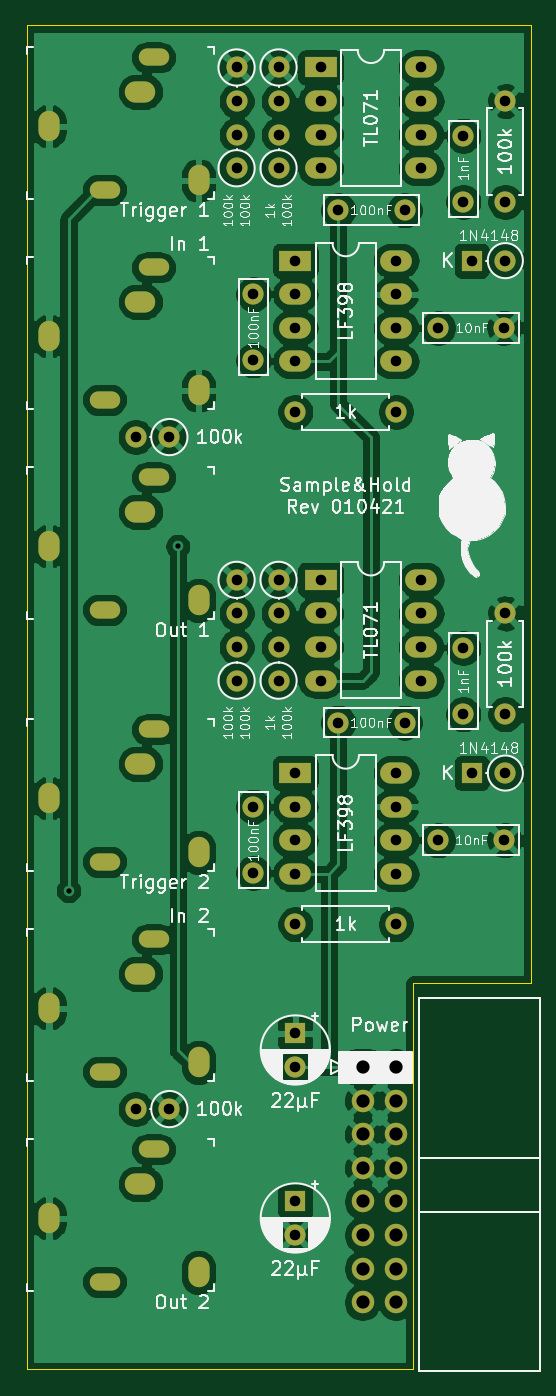
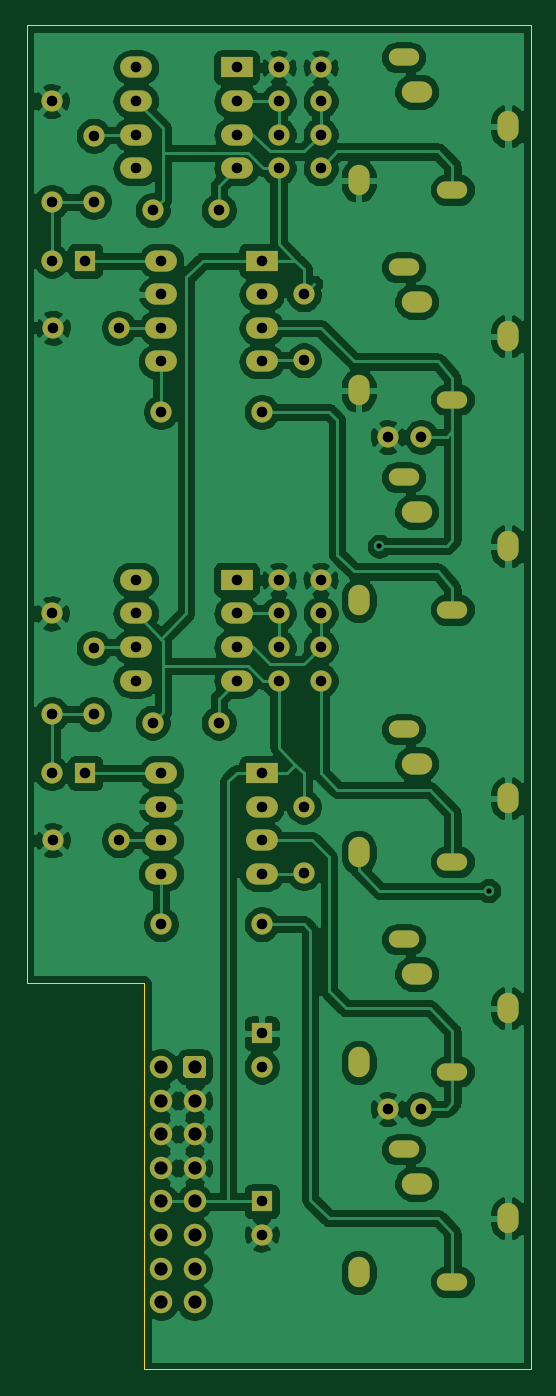
Circuit board: 9 layer files. Board 38.1 x 101.6 mm.
- bottom_copper: S&H Main-B_Cu.gbr (201559 bytes)
- bottom_mask: S&H Main-B_Mask.gbr (5520 bytes)
- bottom_silk: S&H Main-B_SilkS.gbr (496 bytes)
- outline: S&H Main-Edge_Cuts.gbr (763 bytes)
- top_copper: S&H Main-F_Cu.gbr (197060 bytes)
- top_mask: S&H Main-F_Mask.gbr (5520 bytes)
- top_silk: S&H Main-F_SilkS.gbr (76229 bytes)
- drill: S&H Main-NPTH.drl (273 bytes)
- drill: S&H Main-PTH.drl (3111 bytes)

=== bottom_copper: S&H Main-B_Cu.gbr (201559 bytes, source omitted) ===
=== bottom_mask: S&H Main-B_Mask.gbr ===
G04 #@! TF.GenerationSoftware,KiCad,Pcbnew,(5.1.9)-1*
G04 #@! TF.CreationDate,2021-04-11T10:04:50+02:00*
G04 #@! TF.ProjectId,S&H Main,53264820-4d61-4696-9e2e-6b696361645f,rev?*
G04 #@! TF.SameCoordinates,Original*
G04 #@! TF.FileFunction,Soldermask,Bot*
G04 #@! TF.FilePolarity,Negative*
%FSLAX46Y46*%
G04 Gerber Fmt 4.6, Leading zero omitted, Abs format (unit mm)*
G04 Created by KiCad (PCBNEW (5.1.9)-1) date 2021-04-11 10:04:50*
%MOMM*%
%LPD*%
G01*
G04 APERTURE LIST*
%ADD10O,2.300000X1.300000*%
%ADD11O,2.300000X1.600000*%
%ADD12O,1.600000X2.300000*%
%ADD13O,1.600000X1.600000*%
%ADD14C,1.600000*%
%ADD15R,1.600000X1.600000*%
%ADD16O,2.400000X1.600000*%
%ADD17R,2.400000X1.600000*%
%ADD18C,1.700000*%
G04 APERTURE END LIST*
D10*
G04 #@! TO.C,J7*
X5900000Y-44170000D03*
X9600000Y-34170000D03*
D11*
X8600000Y-36770000D03*
D12*
X13000000Y-43470000D03*
X1700000Y-39370000D03*
G04 #@! TD*
D10*
G04 #@! TO.C,J6*
X5900000Y-94970000D03*
X9600000Y-84970000D03*
D11*
X8600000Y-87570000D03*
D12*
X13000000Y-94270000D03*
X1700000Y-90170000D03*
G04 #@! TD*
D10*
G04 #@! TO.C,J4*
X5900000Y-28295000D03*
X9600000Y-18295000D03*
D11*
X8600000Y-20895000D03*
D12*
X13000000Y-27595000D03*
X1700000Y-23495000D03*
G04 #@! TD*
D10*
G04 #@! TO.C,J3*
X5900000Y-12420000D03*
X9600000Y-2420000D03*
D11*
X8600000Y-5020000D03*
D12*
X13000000Y-11720000D03*
X1700000Y-7620000D03*
G04 #@! TD*
D10*
G04 #@! TO.C,J2*
X5900000Y-79095000D03*
X9600000Y-69095000D03*
D11*
X8600000Y-71695000D03*
D12*
X13000000Y-78395000D03*
X1700000Y-74295000D03*
G04 #@! TD*
D10*
G04 #@! TO.C,J1*
X5900000Y-63220000D03*
X9600000Y-53220000D03*
D11*
X8600000Y-55820000D03*
D12*
X13000000Y-62520000D03*
X1700000Y-58420000D03*
G04 #@! TD*
D13*
G04 #@! TO.C,R1*
X8255000Y-81915000D03*
D14*
X10795000Y-81915000D03*
G04 #@! TD*
D13*
G04 #@! TO.C,D1*
X36195000Y-56515000D03*
D15*
X33655000Y-56515000D03*
G04 #@! TD*
D13*
G04 #@! TO.C,R8*
X19050000Y-44450000D03*
D14*
X19050000Y-41910000D03*
G04 #@! TD*
D13*
G04 #@! TO.C,R7*
X19050000Y-46990000D03*
D14*
X19050000Y-49530000D03*
G04 #@! TD*
D13*
G04 #@! TO.C,R5*
X15875000Y-44450000D03*
D14*
X15875000Y-41910000D03*
G04 #@! TD*
D13*
G04 #@! TO.C,R3*
X15875000Y-46990000D03*
D14*
X15875000Y-49530000D03*
G04 #@! TD*
D13*
G04 #@! TO.C,D2*
X36195000Y-17780000D03*
D15*
X33655000Y-17780000D03*
G04 #@! TD*
D13*
G04 #@! TO.C,R10*
X19050000Y-5715000D03*
D14*
X19050000Y-3175000D03*
G04 #@! TD*
D13*
G04 #@! TO.C,R9*
X19050000Y-8255000D03*
D14*
X19050000Y-10795000D03*
G04 #@! TD*
D13*
G04 #@! TO.C,R2*
X8255000Y-31115000D03*
D14*
X10795000Y-31115000D03*
G04 #@! TD*
D13*
G04 #@! TO.C,R6*
X15875000Y-5715000D03*
D14*
X15875000Y-3175000D03*
G04 #@! TD*
D13*
G04 #@! TO.C,R4*
X15875000Y-8255000D03*
D14*
X15875000Y-10795000D03*
G04 #@! TD*
D16*
G04 #@! TO.C,U4*
X29845000Y-3175000D03*
X22225000Y-10795000D03*
X29845000Y-5715000D03*
X22225000Y-8255000D03*
X29845000Y-8255000D03*
X22225000Y-5715000D03*
X29845000Y-10795000D03*
D17*
X22225000Y-3175000D03*
G04 #@! TD*
D16*
G04 #@! TO.C,U1*
X29845000Y-41910000D03*
X22225000Y-49530000D03*
X29845000Y-44450000D03*
X22225000Y-46990000D03*
X29845000Y-46990000D03*
X22225000Y-44450000D03*
X29845000Y-49530000D03*
D17*
X22225000Y-41910000D03*
G04 #@! TD*
D14*
G04 #@! TO.C,C10*
X17145000Y-25320000D03*
X17145000Y-20320000D03*
G04 #@! TD*
G04 #@! TO.C,C9*
X23575000Y-13970000D03*
X28575000Y-13970000D03*
G04 #@! TD*
G04 #@! TO.C,C8*
X17145000Y-64055000D03*
X17145000Y-59055000D03*
G04 #@! TD*
D16*
G04 #@! TO.C,U3*
X27940000Y-17780000D03*
X20320000Y-25400000D03*
X27940000Y-20320000D03*
X20320000Y-22860000D03*
X27940000Y-22860000D03*
X20320000Y-20320000D03*
X27940000Y-25400000D03*
D17*
X20320000Y-17780000D03*
G04 #@! TD*
D16*
G04 #@! TO.C,U2*
X27940000Y-56515000D03*
X20320000Y-64135000D03*
X27940000Y-59055000D03*
X20320000Y-61595000D03*
X27940000Y-61595000D03*
X20320000Y-59055000D03*
X27940000Y-64135000D03*
D17*
X20320000Y-56515000D03*
G04 #@! TD*
D13*
G04 #@! TO.C,R14*
X27940000Y-29210000D03*
D14*
X20320000Y-29210000D03*
G04 #@! TD*
D13*
G04 #@! TO.C,R13*
X27940000Y-67945000D03*
D14*
X20320000Y-67945000D03*
G04 #@! TD*
D13*
G04 #@! TO.C,R12*
X36195000Y-13335000D03*
D14*
X36195000Y-5715000D03*
G04 #@! TD*
D13*
G04 #@! TO.C,R11*
X36195000Y-52070000D03*
D14*
X36195000Y-44450000D03*
G04 #@! TD*
D18*
G04 #@! TO.C,J5*
X27940000Y-96520000D03*
X27940000Y-93980000D03*
X27940000Y-91440000D03*
X27940000Y-88900000D03*
X27940000Y-86360000D03*
X27940000Y-83820000D03*
X27940000Y-81280000D03*
X27940000Y-78740000D03*
X25400000Y-96520000D03*
X25400000Y-93980000D03*
X25400000Y-91440000D03*
X25400000Y-88900000D03*
X25400000Y-86360000D03*
X25400000Y-83820000D03*
X25400000Y-81280000D03*
G36*
G01*
X24550000Y-79340000D02*
X24550000Y-78140000D01*
G75*
G02*
X24800000Y-77890000I250000J0D01*
G01*
X26000000Y-77890000D01*
G75*
G02*
X26250000Y-78140000I0J-250000D01*
G01*
X26250000Y-79340000D01*
G75*
G02*
X26000000Y-79590000I-250000J0D01*
G01*
X24800000Y-79590000D01*
G75*
G02*
X24550000Y-79340000I0J250000D01*
G01*
G37*
G04 #@! TD*
D14*
G04 #@! TO.C,C7*
X36115000Y-22860000D03*
X31115000Y-22860000D03*
G04 #@! TD*
G04 #@! TO.C,C6*
X36115000Y-61595000D03*
X31115000Y-61595000D03*
G04 #@! TD*
G04 #@! TO.C,C5*
X20320000Y-78700000D03*
D15*
X20320000Y-76200000D03*
G04 #@! TD*
D14*
G04 #@! TO.C,C4*
X20320000Y-91400000D03*
D15*
X20320000Y-88900000D03*
G04 #@! TD*
D14*
G04 #@! TO.C,C3*
X23575000Y-52705000D03*
X28575000Y-52705000D03*
G04 #@! TD*
G04 #@! TO.C,C2*
X33020000Y-8335000D03*
X33020000Y-13335000D03*
G04 #@! TD*
G04 #@! TO.C,C1*
X33020000Y-47070000D03*
X33020000Y-52070000D03*
G04 #@! TD*
M02*

=== bottom_silk: S&H Main-B_SilkS.gbr ===
G04 #@! TF.GenerationSoftware,KiCad,Pcbnew,(5.1.9)-1*
G04 #@! TF.CreationDate,2021-04-11T10:04:50+02:00*
G04 #@! TF.ProjectId,S&H Main,53264820-4d61-4696-9e2e-6b696361645f,rev?*
G04 #@! TF.SameCoordinates,Original*
G04 #@! TF.FileFunction,Legend,Bot*
G04 #@! TF.FilePolarity,Positive*
%FSLAX46Y46*%
G04 Gerber Fmt 4.6, Leading zero omitted, Abs format (unit mm)*
G04 Created by KiCad (PCBNEW (5.1.9)-1) date 2021-04-11 10:04:50*
%MOMM*%
%LPD*%
G01*
G04 APERTURE LIST*
G04 APERTURE END LIST*
M02*

=== outline: S&H Main-Edge_Cuts.gbr ===
G04 #@! TF.GenerationSoftware,KiCad,Pcbnew,(5.1.9)-1*
G04 #@! TF.CreationDate,2021-04-11T10:04:50+02:00*
G04 #@! TF.ProjectId,S&H Main,53264820-4d61-4696-9e2e-6b696361645f,rev?*
G04 #@! TF.SameCoordinates,Original*
G04 #@! TF.FileFunction,Profile,NP*
%FSLAX46Y46*%
G04 Gerber Fmt 4.6, Leading zero omitted, Abs format (unit mm)*
G04 Created by KiCad (PCBNEW (5.1.9)-1) date 2021-04-11 10:04:50*
%MOMM*%
%LPD*%
G01*
G04 APERTURE LIST*
G04 #@! TA.AperFunction,Profile*
%ADD10C,0.050000*%
G04 #@! TD*
G04 APERTURE END LIST*
D10*
X29210000Y-72390000D02*
X38100000Y-72390000D01*
X29210000Y-101600000D02*
X29210000Y-72390000D01*
X0Y-101600000D02*
X0Y0D01*
X29210000Y-101600000D02*
X0Y-101600000D01*
X38100000Y0D02*
X38100000Y-72390000D01*
X0Y0D02*
X38100000Y0D01*
M02*

=== top_copper: S&H Main-F_Cu.gbr (197060 bytes, source omitted) ===
=== top_mask: S&H Main-F_Mask.gbr ===
G04 #@! TF.GenerationSoftware,KiCad,Pcbnew,(5.1.9)-1*
G04 #@! TF.CreationDate,2021-04-11T10:04:50+02:00*
G04 #@! TF.ProjectId,S&H Main,53264820-4d61-4696-9e2e-6b696361645f,rev?*
G04 #@! TF.SameCoordinates,Original*
G04 #@! TF.FileFunction,Soldermask,Top*
G04 #@! TF.FilePolarity,Negative*
%FSLAX46Y46*%
G04 Gerber Fmt 4.6, Leading zero omitted, Abs format (unit mm)*
G04 Created by KiCad (PCBNEW (5.1.9)-1) date 2021-04-11 10:04:50*
%MOMM*%
%LPD*%
G01*
G04 APERTURE LIST*
%ADD10O,2.300000X1.300000*%
%ADD11O,2.300000X1.600000*%
%ADD12O,1.600000X2.300000*%
%ADD13O,1.600000X1.600000*%
%ADD14C,1.600000*%
%ADD15R,1.600000X1.600000*%
%ADD16O,2.400000X1.600000*%
%ADD17R,2.400000X1.600000*%
%ADD18C,1.700000*%
G04 APERTURE END LIST*
D10*
G04 #@! TO.C,J7*
X5900000Y-44170000D03*
X9600000Y-34170000D03*
D11*
X8600000Y-36770000D03*
D12*
X13000000Y-43470000D03*
X1700000Y-39370000D03*
G04 #@! TD*
D10*
G04 #@! TO.C,J6*
X5900000Y-94970000D03*
X9600000Y-84970000D03*
D11*
X8600000Y-87570000D03*
D12*
X13000000Y-94270000D03*
X1700000Y-90170000D03*
G04 #@! TD*
D10*
G04 #@! TO.C,J4*
X5900000Y-28295000D03*
X9600000Y-18295000D03*
D11*
X8600000Y-20895000D03*
D12*
X13000000Y-27595000D03*
X1700000Y-23495000D03*
G04 #@! TD*
D10*
G04 #@! TO.C,J3*
X5900000Y-12420000D03*
X9600000Y-2420000D03*
D11*
X8600000Y-5020000D03*
D12*
X13000000Y-11720000D03*
X1700000Y-7620000D03*
G04 #@! TD*
D10*
G04 #@! TO.C,J2*
X5900000Y-79095000D03*
X9600000Y-69095000D03*
D11*
X8600000Y-71695000D03*
D12*
X13000000Y-78395000D03*
X1700000Y-74295000D03*
G04 #@! TD*
D10*
G04 #@! TO.C,J1*
X5900000Y-63220000D03*
X9600000Y-53220000D03*
D11*
X8600000Y-55820000D03*
D12*
X13000000Y-62520000D03*
X1700000Y-58420000D03*
G04 #@! TD*
D13*
G04 #@! TO.C,R1*
X8255000Y-81915000D03*
D14*
X10795000Y-81915000D03*
G04 #@! TD*
D13*
G04 #@! TO.C,D1*
X36195000Y-56515000D03*
D15*
X33655000Y-56515000D03*
G04 #@! TD*
D13*
G04 #@! TO.C,R8*
X19050000Y-44450000D03*
D14*
X19050000Y-41910000D03*
G04 #@! TD*
D13*
G04 #@! TO.C,R7*
X19050000Y-46990000D03*
D14*
X19050000Y-49530000D03*
G04 #@! TD*
D13*
G04 #@! TO.C,R5*
X15875000Y-44450000D03*
D14*
X15875000Y-41910000D03*
G04 #@! TD*
D13*
G04 #@! TO.C,R3*
X15875000Y-46990000D03*
D14*
X15875000Y-49530000D03*
G04 #@! TD*
D13*
G04 #@! TO.C,D2*
X36195000Y-17780000D03*
D15*
X33655000Y-17780000D03*
G04 #@! TD*
D13*
G04 #@! TO.C,R10*
X19050000Y-5715000D03*
D14*
X19050000Y-3175000D03*
G04 #@! TD*
D13*
G04 #@! TO.C,R9*
X19050000Y-8255000D03*
D14*
X19050000Y-10795000D03*
G04 #@! TD*
D13*
G04 #@! TO.C,R2*
X8255000Y-31115000D03*
D14*
X10795000Y-31115000D03*
G04 #@! TD*
D13*
G04 #@! TO.C,R6*
X15875000Y-5715000D03*
D14*
X15875000Y-3175000D03*
G04 #@! TD*
D13*
G04 #@! TO.C,R4*
X15875000Y-8255000D03*
D14*
X15875000Y-10795000D03*
G04 #@! TD*
D16*
G04 #@! TO.C,U4*
X29845000Y-3175000D03*
X22225000Y-10795000D03*
X29845000Y-5715000D03*
X22225000Y-8255000D03*
X29845000Y-8255000D03*
X22225000Y-5715000D03*
X29845000Y-10795000D03*
D17*
X22225000Y-3175000D03*
G04 #@! TD*
D16*
G04 #@! TO.C,U1*
X29845000Y-41910000D03*
X22225000Y-49530000D03*
X29845000Y-44450000D03*
X22225000Y-46990000D03*
X29845000Y-46990000D03*
X22225000Y-44450000D03*
X29845000Y-49530000D03*
D17*
X22225000Y-41910000D03*
G04 #@! TD*
D14*
G04 #@! TO.C,C10*
X17145000Y-25320000D03*
X17145000Y-20320000D03*
G04 #@! TD*
G04 #@! TO.C,C9*
X23575000Y-13970000D03*
X28575000Y-13970000D03*
G04 #@! TD*
G04 #@! TO.C,C8*
X17145000Y-64055000D03*
X17145000Y-59055000D03*
G04 #@! TD*
D16*
G04 #@! TO.C,U3*
X27940000Y-17780000D03*
X20320000Y-25400000D03*
X27940000Y-20320000D03*
X20320000Y-22860000D03*
X27940000Y-22860000D03*
X20320000Y-20320000D03*
X27940000Y-25400000D03*
D17*
X20320000Y-17780000D03*
G04 #@! TD*
D16*
G04 #@! TO.C,U2*
X27940000Y-56515000D03*
X20320000Y-64135000D03*
X27940000Y-59055000D03*
X20320000Y-61595000D03*
X27940000Y-61595000D03*
X20320000Y-59055000D03*
X27940000Y-64135000D03*
D17*
X20320000Y-56515000D03*
G04 #@! TD*
D13*
G04 #@! TO.C,R14*
X27940000Y-29210000D03*
D14*
X20320000Y-29210000D03*
G04 #@! TD*
D13*
G04 #@! TO.C,R13*
X27940000Y-67945000D03*
D14*
X20320000Y-67945000D03*
G04 #@! TD*
D13*
G04 #@! TO.C,R12*
X36195000Y-13335000D03*
D14*
X36195000Y-5715000D03*
G04 #@! TD*
D13*
G04 #@! TO.C,R11*
X36195000Y-52070000D03*
D14*
X36195000Y-44450000D03*
G04 #@! TD*
D18*
G04 #@! TO.C,J5*
X27940000Y-96520000D03*
X27940000Y-93980000D03*
X27940000Y-91440000D03*
X27940000Y-88900000D03*
X27940000Y-86360000D03*
X27940000Y-83820000D03*
X27940000Y-81280000D03*
X27940000Y-78740000D03*
X25400000Y-96520000D03*
X25400000Y-93980000D03*
X25400000Y-91440000D03*
X25400000Y-88900000D03*
X25400000Y-86360000D03*
X25400000Y-83820000D03*
X25400000Y-81280000D03*
G36*
G01*
X24550000Y-79340000D02*
X24550000Y-78140000D01*
G75*
G02*
X24800000Y-77890000I250000J0D01*
G01*
X26000000Y-77890000D01*
G75*
G02*
X26250000Y-78140000I0J-250000D01*
G01*
X26250000Y-79340000D01*
G75*
G02*
X26000000Y-79590000I-250000J0D01*
G01*
X24800000Y-79590000D01*
G75*
G02*
X24550000Y-79340000I0J250000D01*
G01*
G37*
G04 #@! TD*
D14*
G04 #@! TO.C,C7*
X36115000Y-22860000D03*
X31115000Y-22860000D03*
G04 #@! TD*
G04 #@! TO.C,C6*
X36115000Y-61595000D03*
X31115000Y-61595000D03*
G04 #@! TD*
G04 #@! TO.C,C5*
X20320000Y-78700000D03*
D15*
X20320000Y-76200000D03*
G04 #@! TD*
D14*
G04 #@! TO.C,C4*
X20320000Y-91400000D03*
D15*
X20320000Y-88900000D03*
G04 #@! TD*
D14*
G04 #@! TO.C,C3*
X23575000Y-52705000D03*
X28575000Y-52705000D03*
G04 #@! TD*
G04 #@! TO.C,C2*
X33020000Y-8335000D03*
X33020000Y-13335000D03*
G04 #@! TD*
G04 #@! TO.C,C1*
X33020000Y-47070000D03*
X33020000Y-52070000D03*
G04 #@! TD*
M02*

=== top_silk: S&H Main-F_SilkS.gbr (76229 bytes, source omitted) ===
=== drill: S&H Main-NPTH.drl ===
M48
; DRILL file {KiCad (5.1.9)-1} date 04/11/21 10:04:52
; FORMAT={-:-/ absolute / metric / decimal}
; #@! TF.CreationDate,2021-04-11T10:04:52+02:00
; #@! TF.GenerationSoftware,Kicad,Pcbnew,(5.1.9)-1
; #@! TF.FileFunction,NonPlated,1,2,NPTH
FMAT,2
METRIC
%
G90
G05
T0
M30

=== drill: S&H Main-PTH.drl ===
M48
; DRILL file {KiCad (5.1.9)-1} date 04/11/21 10:04:52
; FORMAT={-:-/ absolute / metric / decimal}
; #@! TF.CreationDate,2021-04-11T10:04:52+02:00
; #@! TF.GenerationSoftware,Kicad,Pcbnew,(5.1.9)-1
; #@! TF.FileFunction,Plated,1,2,PTH
FMAT,2
METRIC
T1C0.400
T2C0.500
T3C0.800
T4C1.000
%
G90
G05
T1
X3.175Y-65.405
X11.43Y-39.37
T3
X8.255Y-31.115
X8.255Y-81.915
X10.795Y-31.115
X10.795Y-81.915
X15.875Y-3.175
X15.875Y-5.715
X15.875Y-8.255
X15.875Y-10.795
X15.875Y-41.91
X15.875Y-44.45
X15.875Y-46.99
X15.875Y-49.53
X17.145Y-20.32
X17.145Y-25.32
X17.145Y-59.055
X17.145Y-64.055
X19.05Y-3.175
X19.05Y-5.715
X19.05Y-8.255
X19.05Y-10.795
X19.05Y-41.91
X19.05Y-44.45
X19.05Y-46.99
X19.05Y-49.53
X20.32Y-17.78
X20.32Y-20.32
X20.32Y-22.86
X20.32Y-25.4
X20.32Y-29.21
X20.32Y-56.515
X20.32Y-59.055
X20.32Y-61.595
X20.32Y-64.135
X20.32Y-67.945
X20.32Y-76.2
X20.32Y-78.7
X20.32Y-88.9
X20.32Y-91.4
X22.225Y-3.175
X22.225Y-5.715
X22.225Y-8.255
X22.225Y-10.795
X22.225Y-41.91
X22.225Y-44.45
X22.225Y-46.99
X22.225Y-49.53
X23.575Y-13.97
X23.575Y-52.705
X27.94Y-17.78
X27.94Y-20.32
X27.94Y-22.86
X27.94Y-25.4
X27.94Y-29.21
X27.94Y-56.515
X27.94Y-59.055
X27.94Y-61.595
X27.94Y-64.135
X27.94Y-67.945
X28.575Y-13.97
X28.575Y-52.705
X29.845Y-3.175
X29.845Y-5.715
X29.845Y-8.255
X29.845Y-10.795
X29.845Y-41.91
X29.845Y-44.45
X29.845Y-46.99
X29.845Y-49.53
X31.115Y-22.86
X31.115Y-61.595
X33.02Y-8.335
X33.02Y-13.335
X33.02Y-47.07
X33.02Y-52.07
X33.655Y-17.78
X33.655Y-56.515
X36.115Y-22.86
X36.115Y-61.595
X36.195Y-5.715
X36.195Y-13.335
X36.195Y-17.78
X36.195Y-44.45
X36.195Y-52.07
X36.195Y-56.515
T4
X25.4Y-78.74
X25.4Y-81.28
X25.4Y-83.82
X25.4Y-86.36
X25.4Y-88.9
X25.4Y-91.44
X25.4Y-93.98
X25.4Y-96.52
X27.94Y-78.74
X27.94Y-81.28
X27.94Y-83.82
X27.94Y-86.36
X27.94Y-88.9
X27.94Y-91.44
X27.94Y-93.98
X27.94Y-96.52
T2
G00X5.4Y-12.42
M15
G01X6.4Y-12.42
M16
G05
G00X5.4Y-28.295
M15
G01X6.4Y-28.295
M16
G05
G00X5.4Y-44.17
M15
G01X6.4Y-44.17
M16
G05
G00X5.4Y-63.22
M15
G01X6.4Y-63.22
M16
G05
G00X5.4Y-79.095
M15
G01X6.4Y-79.095
M16
G05
G00X5.4Y-94.97
M15
G01X6.4Y-94.97
M16
G05
G00X9.1Y-2.42
M15
G01X10.1Y-2.42
M16
G05
G00X9.1Y-18.295
M15
G01X10.1Y-18.295
M16
G05
G00X9.1Y-34.17
M15
G01X10.1Y-34.17
M16
G05
G00X9.1Y-53.22
M15
G01X10.1Y-53.22
M16
G05
G00X9.1Y-69.095
M15
G01X10.1Y-69.095
M16
G05
G00X9.1Y-84.97
M15
G01X10.1Y-84.97
M16
G05
T3
G00X1.7Y-7.27
M15
G01X1.7Y-7.97
M16
G05
G00X1.7Y-23.145
M15
G01X1.7Y-23.845
M16
G05
G00X1.7Y-39.02
M15
G01X1.7Y-39.72
M16
G05
G00X1.7Y-58.07
M15
G01X1.7Y-58.77
M16
G05
G00X1.7Y-73.945
M15
G01X1.7Y-74.645
M16
G05
G00X1.7Y-89.82
M15
G01X1.7Y-90.52
M16
G05
G00X8.25Y-5.02
M15
G01X8.95Y-5.02
M16
G05
G00X8.25Y-20.895
M15
G01X8.95Y-20.895
M16
G05
G00X8.25Y-36.77
M15
G01X8.95Y-36.77
M16
G05
G00X8.25Y-55.82
M15
G01X8.95Y-55.82
M16
G05
G00X8.25Y-71.695
M15
G01X8.95Y-71.695
M16
G05
G00X8.25Y-87.57
M15
G01X8.95Y-87.57
M16
G05
G00X13.0Y-11.37
M15
G01X13.0Y-12.07
M16
G05
G00X13.0Y-27.245
M15
G01X13.0Y-27.945
M16
G05
G00X13.0Y-43.12
M15
G01X13.0Y-43.82
M16
G05
G00X13.0Y-62.17
M15
G01X13.0Y-62.87
M16
G05
G00X13.0Y-78.045
M15
G01X13.0Y-78.745
M16
G05
G00X13.0Y-93.92
M15
G01X13.0Y-94.62
M16
G05
T0
M30

